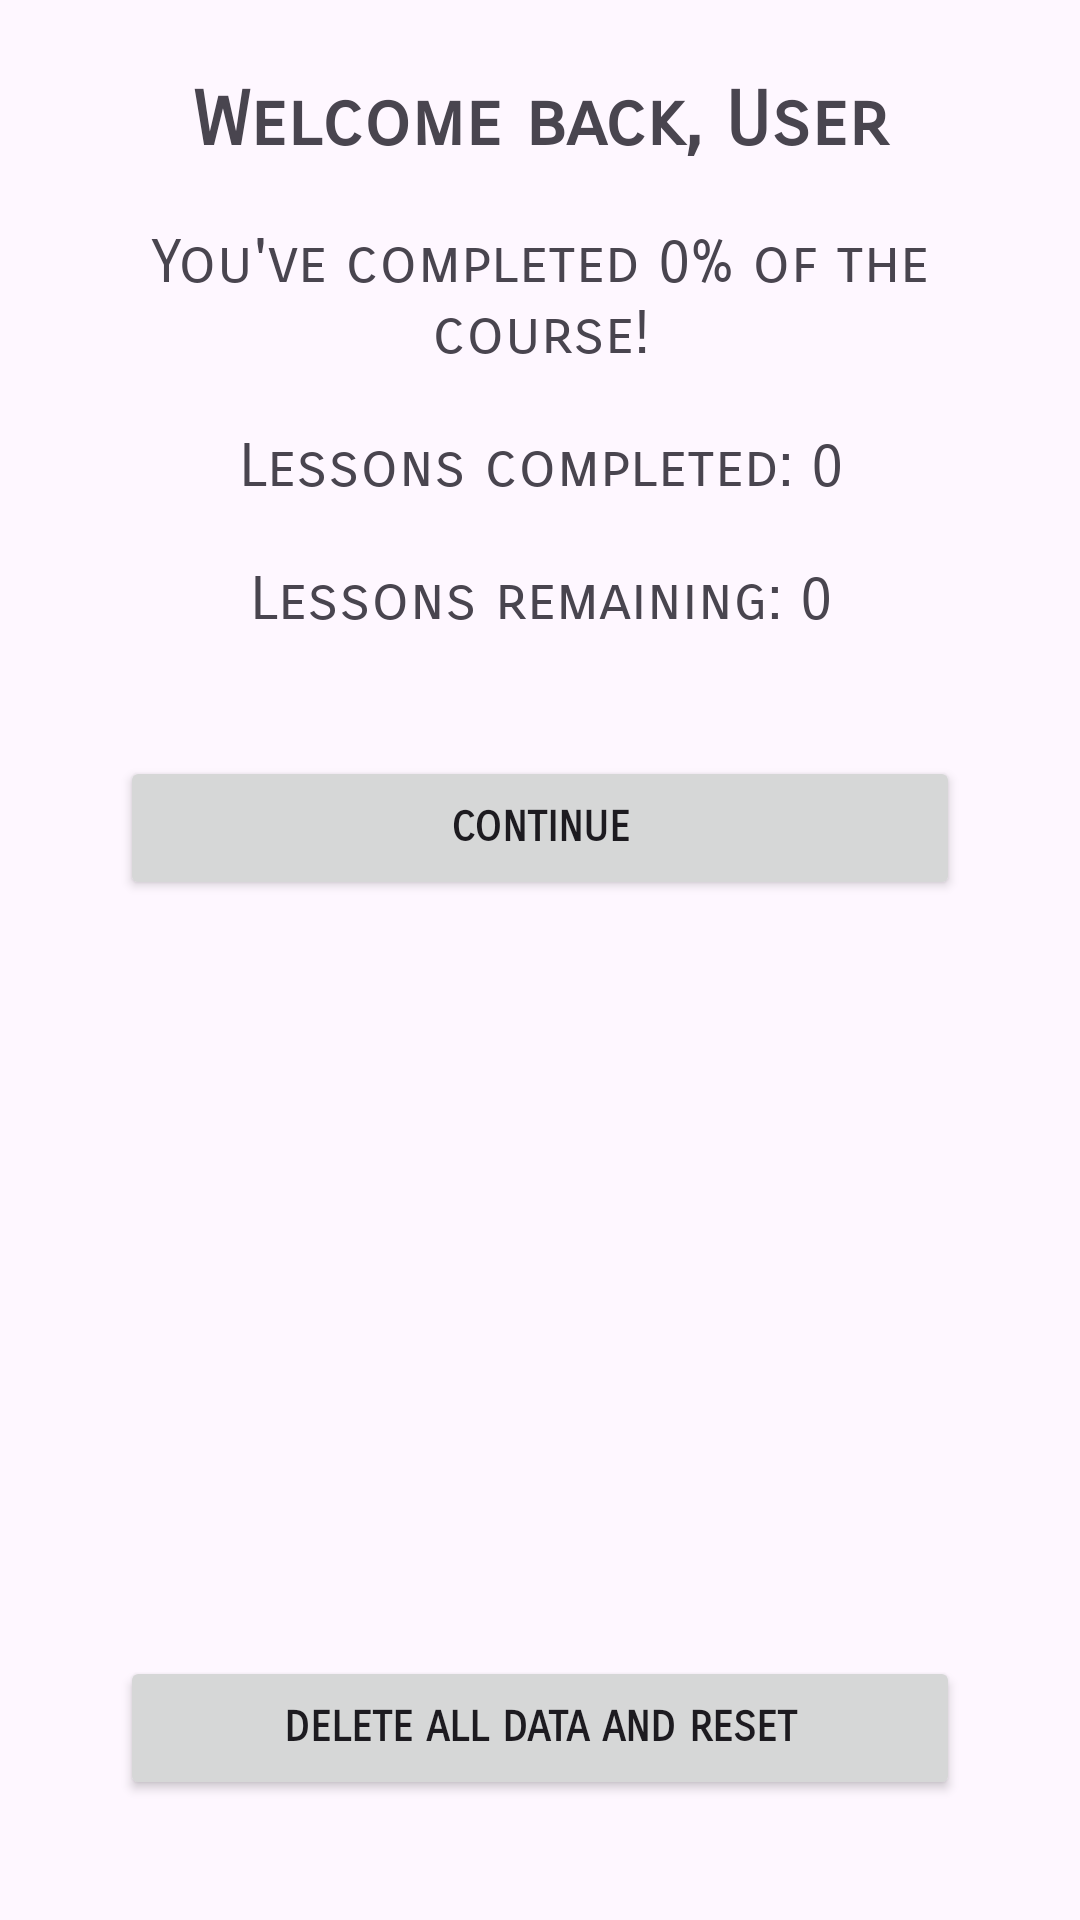

Layout XML and referenced resources for this Android screen:
<!-- AndroidManifest.xml: application theme Theme.PROJECTG02E -->
<!-- res/layout/activity_welcome_screen.xml -->
<?xml version="1.0" encoding="utf-8"?>
<androidx.constraintlayout.widget.ConstraintLayout xmlns:android="http://schemas.android.com/apk/res/android"
    xmlns:app="http://schemas.android.com/apk/res-auto"
    xmlns:tools="http://schemas.android.com/tools"
    android:id="@+id/main"
    android:layout_width="match_parent"
    android:layout_height="match_parent"
    tools:context=".WelcomeScreen">

    <TextView
        android:id="@+id/welcomeMessage"
        android:layout_width="0dp"
        android:layout_height="wrap_content"
        android:layout_marginTop="25dp"
        android:layout_marginBottom="30dp"
        android:fontFamily="sans-serif-smallcaps"
        android:text="Welcome back, User"
        android:textAlignment="center"
        android:textSize="25sp"
        android:textStyle="bold"
        app:layout_constraintTop_toTopOf="parent"
        app:layout_constraintStart_toStartOf="parent"
        app:layout_constraintEnd_toEndOf="parent" />

    <TextView
        android:id="@+id/progressMessage"
        android:layout_width="0dp"
        android:layout_height="wrap_content"
        android:layout_margin="20dp"
        android:fontFamily="sans-serif-smallcaps"
        android:text="You've completed 0% of the course!"
        android:textAlignment="center"
        android:textSize="20sp"
        app:layout_constraintTop_toBottomOf="@id/welcomeMessage"
        app:layout_constraintStart_toStartOf="parent"
        app:layout_constraintEnd_toEndOf="parent" />

    <TextView
        android:id="@+id/completedLessonsMessage"
        android:layout_width="0dp"
        android:layout_height="wrap_content"
        android:layout_margin="20dp"
        android:fontFamily="sans-serif-smallcaps"
        android:text="Lessons completed: 0"
        android:textAlignment="center"
        android:textSize="20sp"
        app:layout_constraintTop_toBottomOf="@id/progressMessage"
        app:layout_constraintStart_toStartOf="parent"
        app:layout_constraintEnd_toEndOf="parent" />

    <TextView
        android:id="@+id/remainingLessonsMessage"
        android:layout_width="0dp"
        android:layout_height="wrap_content"
        android:layout_margin="20dp"
        android:fontFamily="sans-serif-smallcaps"
        android:text="Lessons remaining: 0"
        android:textAlignment="center"
        android:textSize="20sp"
        app:layout_constraintTop_toBottomOf="@id/completedLessonsMessage"
        app:layout_constraintStart_toStartOf="parent"
        app:layout_constraintEnd_toEndOf="parent" />

    <Button
        android:id="@+id/continueButton"
        android:layout_width="0dp"
        android:layout_height="wrap_content"
        android:fontFamily="sans-serif-smallcaps"
        android:text="CONTINUE"
        android:layout_margin="40dp"
        android:textStyle="bold"
        app:layout_constraintTop_toBottomOf="@id/remainingLessonsMessage"
        app:layout_constraintStart_toStartOf="parent"
        app:layout_constraintEnd_toEndOf="parent" />

    <Button
        android:id="@+id/resetButton"
        android:layout_width="0dp"
        android:layout_height="wrap_content"
        android:fontFamily="sans-serif-smallcaps"
        android:text="Delete all data and reset"
        android:layout_margin="40dp"
        android:textStyle="bold"
        app:layout_constraintBottom_toBottomOf="parent"
        app:layout_constraintStart_toStartOf="parent"
        app:layout_constraintEnd_toEndOf="parent" />

</androidx.constraintlayout.widget.ConstraintLayout>
<!-- resources referenced by this layout -->
<resources>
  <style name="Theme.PROJECTG02E" parent="Base.Theme.PROJECTG02E" />
  <style name="Base.Theme.PROJECTG02E" parent="Theme.Material3.DayNight.NoActionBar">
          
          
      </style>
</resources>
